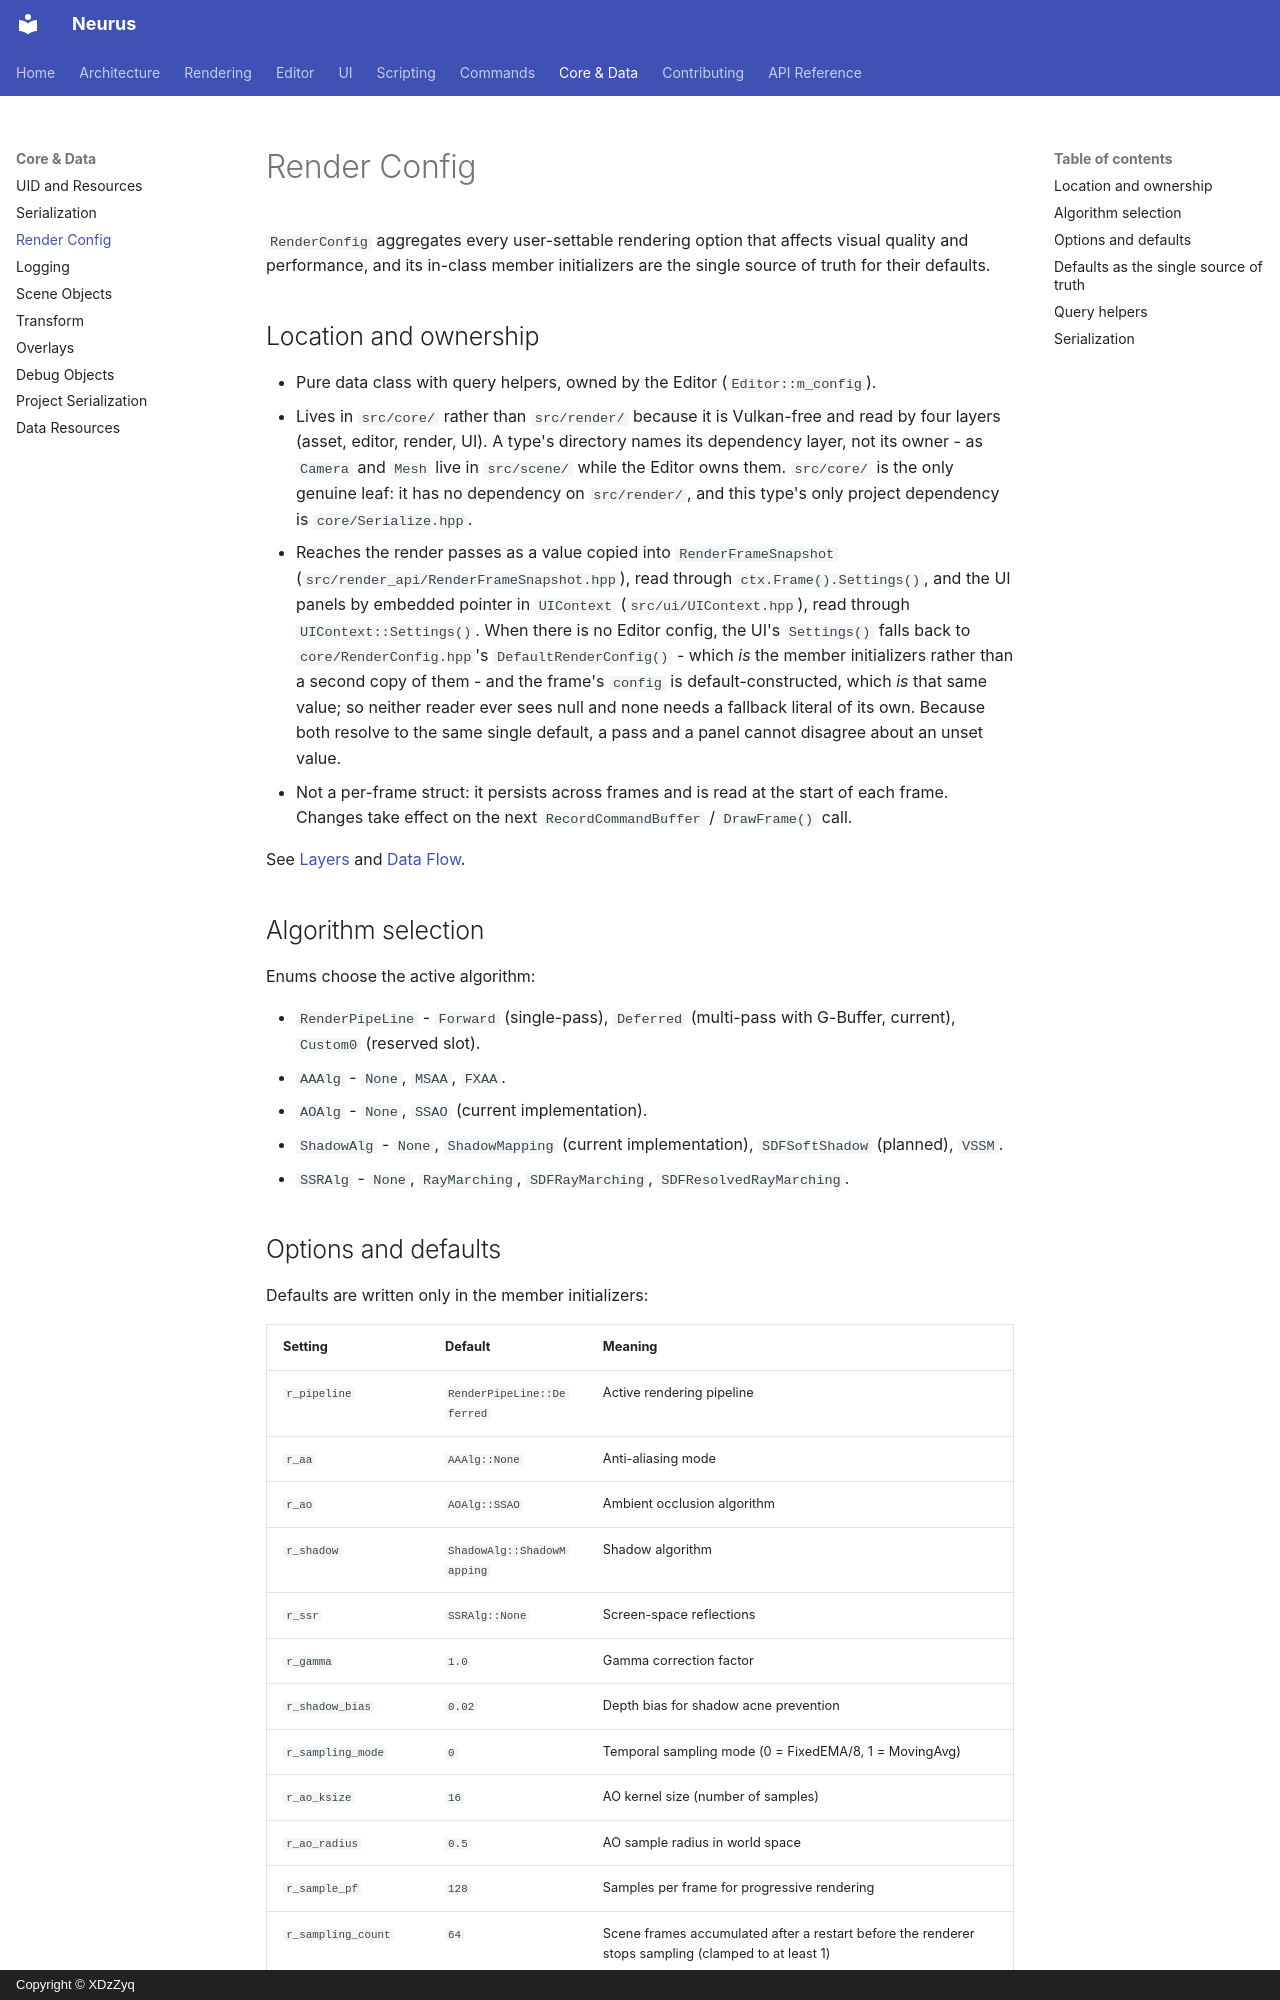

repository: XDzZyq/Neurus · page: core/render-config/index.html · generator: mkdocs · copyright: Copyright © XDzZyq

# Render Config

`RenderConfig` aggregates every user-settable rendering option that affects visual quality and performance, and its in-class member initializers are the single source of truth for their defaults.

## Location and ownership

- Pure data class with query helpers, owned by the Editor (`Editor::m_config`).
- Lives in `src/core/` rather than `src/render/` because it is Vulkan-free and read by four layers (asset, editor, render, UI). A type's directory names its dependency layer, not its owner - as `Camera` and `Mesh` live in `src/scene/` while the Editor owns them. `src/core/` is the only genuine leaf: it has no dependency on `src/render/`, and this type's only project dependency is `core/Serialize.hpp`.
- Reaches the render passes as a value copied into `RenderFrameSnapshot` (`src/render_api/RenderFrameSnapshot.hpp`), read through `ctx.Frame().Settings()`, and the UI panels by embedded pointer in `UIContext` (`src/ui/UIContext.hpp`), read through `UIContext::Settings()`. When there is no Editor config, the UI's `Settings()` falls back to `core/RenderConfig.hpp`'s `DefaultRenderConfig()` - which *is* the member initializers rather than a second copy of them - and the frame's `config` is default-constructed, which *is* that same value; so neither reader ever sees null and none needs a fallback literal of its own. Because both resolve to the same single default, a pass and a panel cannot disagree about an unset value.
- Not a per-frame struct: it persists across frames and is read at the start of each frame. Changes take effect on the next `RecordCommandBuffer` / `DrawFrame()` call.

See [Layers](../architecture/layers.md) and [Data Flow](../architecture/data-flow.md).

## Algorithm selection

Enums choose the active algorithm:

- `RenderPipeLine` - `Forward` (single-pass), `Deferred` (multi-pass with G-Buffer, current), `Custom0` (reserved slot).
- `AAAlg` - `None`, `MSAA`, `FXAA`.
- `AOAlg` - `None`, `SSAO` (current implementation).
- `ShadowAlg` - `None`, `ShadowMapping` (current implementation), `SDFSoftShadow` (planned), `VSSM`.
- `SSRAlg` - `None`, `RayMarching`, `SDFRayMarching`, `SDFResolvedRayMarching`.
